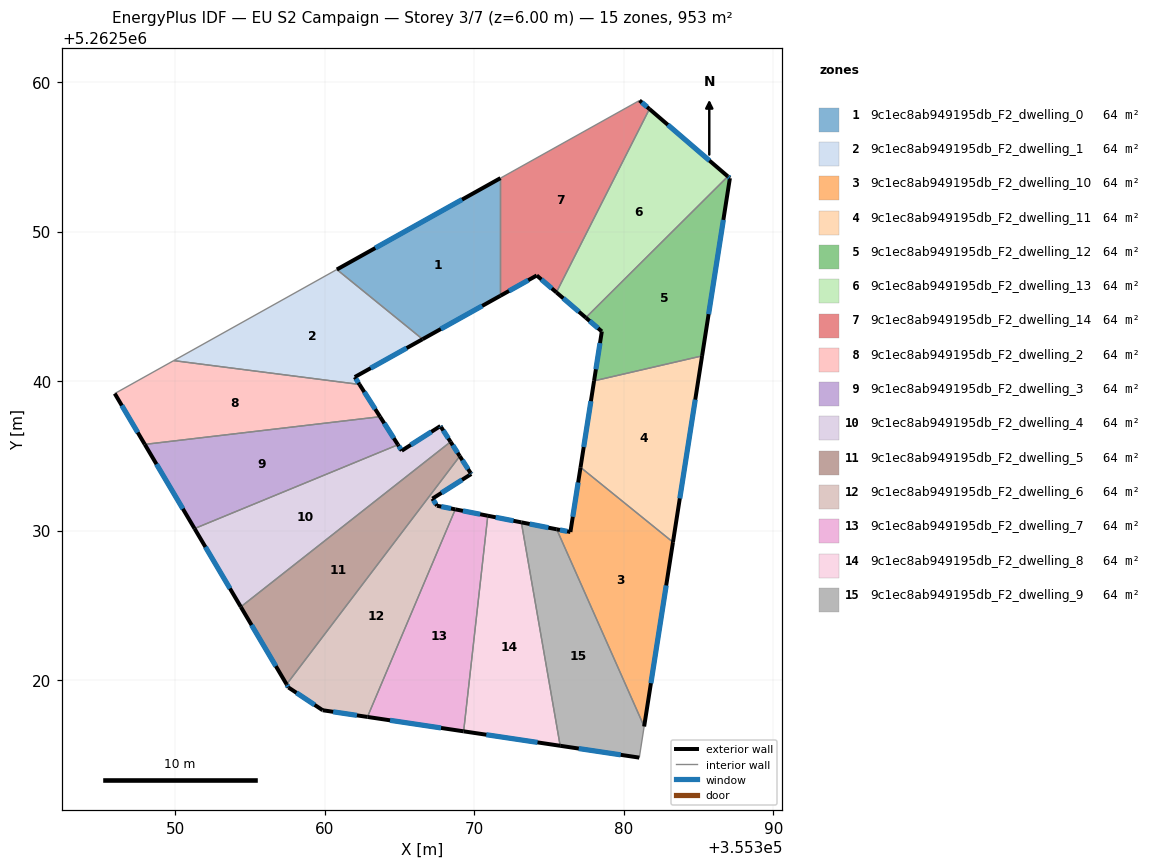
=== STOREY PLAN SPEC (per zone: floor XY polygon, exterior-wall plan segments, windows/doors) ===
zone 1: 9c1ec8ab949195db_F2_dwelling_0  (63.5 m²)
  floor: (355371.76, 5262553.58) (355371.76, 5262545.71) (355366.54, 5262542.80) (355360.81, 5262547.46)
  exterior wall: (355366.54, 5262542.80) – (355371.76, 5262545.71)  [6.0 m]
    window: (355367.77, 5262543.48) – (355370.53, 5262545.03)  [5.0 m²]
  exterior wall: (355371.76, 5262553.58) – (355360.81, 5262547.46)  [12.5 m]
    window: (355369.18, 5262552.14) – (355363.38, 5262548.90)  [10.6 m²]
  interior walls: 2
zone 2: 9c1ec8ab949195db_F2_dwelling_1  (63.5 m²)
  floor: (355366.54, 5262542.80) (355362.01, 5262540.27) (355362.32, 5262539.77) (355349.90, 5262541.37) (355360.81, 5262547.46)
  exterior wall: (355362.01, 5262540.27) – (355366.54, 5262542.80)  [5.2 m]
    window: (355363.07, 5262540.86) – (355365.48, 5262542.21)  [4.4 m²]
  exterior wall: (355362.32, 5262539.77) – (355362.01, 5262540.27)  [0.6 m]
    window: (355362.25, 5262539.89) – (355362.08, 5262540.15)  [0.5 m²]
  interior walls: 3
zone 3: 9c1ec8ab949195db_F2_dwelling_10  (63.5 m²)
  floor: (355383.29, 5262529.22) (355381.36, 5262516.89) (355375.52, 5262530.08) (355376.43, 5262529.91) (355377.11, 5262534.23)
  exterior wall: (355376.43, 5262529.91) – (355375.52, 5262530.08)  [0.9 m]
    window: (355376.22, 5262529.95) – (355375.73, 5262530.04)  [0.8 m²]
  exterior wall: (355377.11, 5262534.23) – (355376.43, 5262529.91)  [4.4 m]
    window: (355376.95, 5262533.21) – (355376.59, 5262530.92)  [3.7 m²]
  exterior wall: (355381.36, 5262516.89) – (355383.29, 5262529.22)  [12.5 m]
    window: (355381.82, 5262519.79) – (355382.84, 5262526.33)  [10.5 m²]
  interior walls: 2
zone 4: 9c1ec8ab949195db_F2_dwelling_11  (63.5 m²)
  floor: (355385.24, 5262541.68) (355383.29, 5262529.22) (355377.11, 5262534.23) (355378.02, 5262540.01)
  exterior wall: (355378.02, 5262540.01) – (355377.11, 5262534.23)  [5.9 m]
    window: (355377.80, 5262538.66) – (355377.32, 5262535.59)  [4.9 m²]
  exterior wall: (355383.29, 5262529.22) – (355385.24, 5262541.68)  [12.6 m]
    window: (355383.75, 5262532.15) – (355384.78, 5262538.76)  [10.6 m²]
  interior walls: 2
zone 5: 9c1ec8ab949195db_F2_dwelling_12  (63.5 m²)
  floor: (355387.10, 5262553.57) (355385.24, 5262541.68) (355378.02, 5262540.01) (355378.53, 5262543.32) (355377.46, 5262544.24) (355386.96, 5262553.69)
  exterior wall: (355378.53, 5262543.32) – (355378.02, 5262540.01)  [3.3 m]
    window: (355378.41, 5262542.54) – (355378.14, 5262540.79)  [2.8 m²]
  exterior wall: (355377.46, 5262544.24) – (355378.53, 5262543.32)  [1.4 m]
    window: (355377.71, 5262544.02) – (355378.28, 5262543.54)  [1.2 m²]
  exterior wall: (355387.10, 5262553.57) – (355386.96, 5262553.69)  [0.2 m]
    window: (355387.07, 5262553.60) – (355386.99, 5262553.66)  [0.2 m²]
  exterior wall: (355385.24, 5262541.68) – (355387.10, 5262553.57)  [12.0 m]
    window: (355385.68, 5262544.48) – (355386.66, 5262550.78)  [10.2 m²]
  interior walls: 2
zone 6: 9c1ec8ab949195db_F2_dwelling_13  (63.5 m²)
  floor: (355386.96, 5262553.69) (355377.46, 5262544.24) (355375.49, 5262545.93) (355381.72, 5262558.20)
  exterior wall: (355375.49, 5262545.93) – (355377.46, 5262544.24)  [2.6 m]
    window: (355375.96, 5262545.54) – (355377.00, 5262544.64)  [2.2 m²]
  exterior wall: (355386.96, 5262553.69) – (355381.72, 5262558.20)  [6.9 m]
    window: (355385.73, 5262554.75) – (355382.95, 5262557.14)  [5.8 m²]
  interior walls: 2
zone 7: 9c1ec8ab949195db_F2_dwelling_14  (63.5 m²)
  floor: (355381.72, 5262558.20) (355375.49, 5262545.93) (355374.18, 5262547.06) (355371.76, 5262545.71) (355371.76, 5262553.58) (355381.05, 5262558.77)
  exterior wall: (355374.18, 5262547.06) – (355375.49, 5262545.93)  [1.7 m]
    window: (355374.49, 5262546.80) – (355375.19, 5262546.20)  [1.5 m²]
  exterior wall: (355371.76, 5262545.71) – (355374.18, 5262547.06)  [2.8 m]
    window: (355372.32, 5262546.03) – (355373.61, 5262546.75)  [2.3 m²]
  exterior wall: (355381.72, 5262558.20) – (355381.05, 5262558.77)  [0.9 m]
    window: (355381.56, 5262558.33) – (355381.21, 5262558.64)  [0.7 m²]
  interior walls: 3
zone 8: 9c1ec8ab949195db_F2_dwelling_2  (63.5 m²)
  floor: (355362.32, 5262539.77) (355363.70, 5262537.62) (355347.96, 5262535.76) (355345.95, 5262539.17) (355349.90, 5262541.37)
  exterior wall: (355363.70, 5262537.62) – (355362.32, 5262539.77)  [2.6 m]
    window: (355363.38, 5262538.12) – (355362.65, 5262539.27)  [2.2 m²]
  exterior wall: (355345.95, 5262539.17) – (355347.96, 5262535.76)  [4.0 m]
    window: (355346.42, 5262538.37) – (355347.49, 5262536.56)  [3.3 m²]
  interior walls: 3
zone 9: 9c1ec8ab949195db_F2_dwelling_3  (63.5 m²)
  floor: (355363.70, 5262537.62) (355364.90, 5262535.74) (355351.29, 5262530.13) (355347.96, 5262535.76)
  exterior wall: (355364.90, 5262535.74) – (355363.70, 5262537.62)  [2.2 m]
    window: (355364.62, 5262536.18) – (355363.98, 5262537.18)  [1.9 m²]
  exterior wall: (355347.96, 5262535.76) – (355351.29, 5262530.13)  [6.5 m]
    window: (355348.74, 5262534.44) – (355350.51, 5262531.46)  [5.5 m²]
  interior walls: 2
zone 10: 9c1ec8ab949195db_F2_dwelling_4  (63.5 m²)
  floor: (355367.78, 5262536.93) (355368.41, 5262535.94) (355354.39, 5262524.90) (355351.29, 5262530.13) (355364.90, 5262535.74) (355365.15, 5262535.34) (355367.74, 5262536.99)
  exterior wall: (355367.74, 5262536.99) – (355365.15, 5262535.34)  [3.1 m]
    window: (355367.13, 5262536.60) – (355365.76, 5262535.73)  [2.6 m²]
  exterior wall: (355367.78, 5262536.93) – (355367.74, 5262536.99)  [0.1 m]
    window: (355367.77, 5262536.94) – (355367.75, 5262536.98)  [0.1 m²]
  exterior wall: (355368.41, 5262535.94) – (355367.78, 5262536.93)  [1.2 m]
    window: (355368.27, 5262536.17) – (355367.93, 5262536.69)  [1.0 m²]
  exterior wall: (355351.29, 5262530.13) – (355354.39, 5262524.90)  [6.1 m]
    window: (355352.02, 5262528.90) – (355353.66, 5262526.13)  [5.1 m²]
  exterior wall: (355365.15, 5262535.34) – (355364.90, 5262535.74)  [0.5 m]
    window: (355365.09, 5262535.44) – (355364.96, 5262535.65)  [0.4 m²]
  interior walls: 2
zone 11: 9c1ec8ab949195db_F2_dwelling_5  (63.5 m²)
  floor: (355368.41, 5262535.94) (355369.03, 5262534.98) (355357.45, 5262519.71) (355354.39, 5262524.90)
  exterior wall: (355369.03, 5262534.98) – (355368.41, 5262535.94)  [1.1 m]
    window: (355368.89, 5262535.20) – (355368.56, 5262535.71)  [1.0 m²]
  exterior wall: (355354.39, 5262524.90) – (355357.45, 5262519.71)  [6.0 m]
    window: (355355.10, 5262523.68) – (355356.73, 5262520.93)  [5.1 m²]
  interior walls: 2
zone 12: 9c1ec8ab949195db_F2_dwelling_6  (63.5 m²)
  floor: (355369.03, 5262534.98) (355369.76, 5262533.84) (355369.80, 5262533.78) (355367.20, 5262532.13) (355367.51, 5262531.66) (355368.73, 5262531.42) (355362.85, 5262517.53) (355359.86, 5262517.98) (355357.57, 5262519.51) (355357.45, 5262519.71)
  exterior wall: (355369.80, 5262533.78) – (355369.76, 5262533.84)  [0.1 m]
    window: (355369.79, 5262533.80) – (355369.77, 5262533.83)  [0.1 m²]
  exterior wall: (355367.20, 5262532.13) – (355369.80, 5262533.78)  [3.1 m]
    window: (355367.81, 5262532.52) – (355369.19, 5262533.40)  [2.6 m²]
  exterior wall: (355367.51, 5262531.66) – (355367.20, 5262532.13)  [0.6 m]
    window: (355367.44, 5262531.77) – (355367.27, 5262532.02)  [0.5 m²]
  exterior wall: (355368.73, 5262531.42) – (355367.51, 5262531.66)  [1.2 m]
    window: (355368.44, 5262531.48) – (355367.79, 5262531.60)  [1.1 m²]
  exterior wall: (355359.86, 5262517.98) – (355362.85, 5262517.53)  [3.0 m]
    window: (355360.56, 5262517.88) – (355362.15, 5262517.64)  [2.6 m²]
  exterior wall: (355357.57, 5262519.51) – (355359.86, 5262517.98)  [2.8 m]
    window: (355358.11, 5262519.15) – (355359.32, 5262518.34)  [2.3 m²]
  exterior wall: (355357.45, 5262519.71) – (355357.57, 5262519.51)  [0.2 m]
    window: (355357.48, 5262519.66) – (355357.54, 5262519.56)  [0.2 m²]
  exterior wall: (355369.76, 5262533.84) – (355369.03, 5262534.98)  [1.3 m]
    window: (355369.59, 5262534.11) – (355369.20, 5262534.71)  [1.1 m²]
  interior walls: 2
zone 13: 9c1ec8ab949195db_F2_dwelling_7  (63.5 m²)
  floor: (355370.91, 5262530.99) (355369.29, 5262516.57) (355362.85, 5262517.53) (355368.73, 5262531.42)
  exterior wall: (355370.91, 5262530.99) – (355368.73, 5262531.42)  [2.2 m]
    window: (355370.40, 5262531.09) – (355369.24, 5262531.32)  [1.9 m²]
  exterior wall: (355362.85, 5262517.53) – (355369.29, 5262516.57)  [6.5 m]
    window: (355364.37, 5262517.31) – (355367.78, 5262516.80)  [5.5 m²]
  interior walls: 2
zone 14: 9c1ec8ab949195db_F2_dwelling_8  (63.5 m²)
  floor: (355373.15, 5262530.55) (355375.75, 5262515.60) (355369.29, 5262516.57) (355370.91, 5262530.99)
  exterior wall: (355373.15, 5262530.55) – (355370.91, 5262530.99)  [2.3 m]
    window: (355372.62, 5262530.65) – (355371.43, 5262530.89)  [1.9 m²]
  exterior wall: (355369.29, 5262516.57) – (355375.75, 5262515.60)  [6.5 m]
    window: (355370.81, 5262516.34) – (355374.23, 5262515.83)  [5.5 m²]
  interior walls: 2
zone 15: 9c1ec8ab949195db_F2_dwelling_9  (63.5 m²)
  floor: (355375.52, 5262530.08) (355381.36, 5262516.89) (355381.04, 5262514.81) (355375.75, 5262515.60) (355373.15, 5262530.55)
  exterior wall: (355375.52, 5262530.08) – (355373.15, 5262530.55)  [2.4 m]
    window: (355374.96, 5262530.19) – (355373.70, 5262530.44)  [2.0 m²]
  exterior wall: (355375.75, 5262515.60) – (355381.04, 5262514.81)  [5.3 m]
    window: (355376.99, 5262515.42) – (355379.80, 5262515.00)  [4.5 m²]
  interior walls: 3

=== DERIVED (storey summary) ===
Building: EU S2 Campaign
Storey: 3 of 7  (floor level z = 6.00 m)
Storey gross floor area: 953.0 m²
Zones on this storey: 15
  - 9c1ec8ab949195db_F2_dwelling_0: floor 63.5 m²; exterior wall 18.5 m (55.5 m²); 2 window(s) 15.6 m²; WWR 28.1%
  - 9c1ec8ab949195db_F2_dwelling_1: floor 63.5 m²; exterior wall 5.8 m (17.3 m²); 2 window(s) 4.9 m²; WWR 28.1%
  - 9c1ec8ab949195db_F2_dwelling_10: floor 63.5 m²; exterior wall 17.8 m (53.4 m²); 3 window(s) 15.0 m²; WWR 28.1%
  - 9c1ec8ab949195db_F2_dwelling_11: floor 63.5 m²; exterior wall 18.5 m (55.4 m²); 2 window(s) 15.6 m²; WWR 28.1%
  - 9c1ec8ab949195db_F2_dwelling_12: floor 63.5 m²; exterior wall 17.0 m (50.9 m²); 4 window(s) 14.3 m²; WWR 28.1%
  - 9c1ec8ab949195db_F2_dwelling_13: floor 63.5 m²; exterior wall 9.5 m (28.5 m²); 2 window(s) 8.0 m²; WWR 28.1%
  - 9c1ec8ab949195db_F2_dwelling_14: floor 63.5 m²; exterior wall 5.4 m (16.2 m²); 3 window(s) 4.5 m²; WWR 28.1%
  - 9c1ec8ab949195db_F2_dwelling_2: floor 63.5 m²; exterior wall 6.5 m (19.5 m²); 2 window(s) 5.5 m²; WWR 28.1%
  - 9c1ec8ab949195db_F2_dwelling_3: floor 63.5 m²; exterior wall 8.8 m (26.3 m²); 2 window(s) 7.4 m²; WWR 28.1%
  - 9c1ec8ab949195db_F2_dwelling_4: floor 63.5 m²; exterior wall 10.9 m (32.6 m²); 5 window(s) 9.2 m²; WWR 28.1%
  - 9c1ec8ab949195db_F2_dwelling_5: floor 63.5 m²; exterior wall 7.2 m (21.5 m²); 2 window(s) 6.0 m²; WWR 28.1%
  - 9c1ec8ab949195db_F2_dwelling_6: floor 63.5 m²; exterior wall 12.3 m (37.0 m²); 8 window(s) 10.4 m²; WWR 28.1%
  - 9c1ec8ab949195db_F2_dwelling_7: floor 63.5 m²; exterior wall 8.7 m (26.2 m²); 2 window(s) 7.4 m²; WWR 28.1%
  - 9c1ec8ab949195db_F2_dwelling_8: floor 63.5 m²; exterior wall 8.8 m (26.4 m²); 2 window(s) 7.4 m²; WWR 28.1%
  - 9c1ec8ab949195db_F2_dwelling_9: floor 63.5 m²; exterior wall 7.8 m (23.3 m²); 2 window(s) 6.5 m²; WWR 28.1%
Zone adjacency (shared interzone walls):
  - 9c1ec8ab949195db_F2_dwelling_0 ↔ 9c1ec8ab949195db_F2_dwelling_1
  - 9c1ec8ab949195db_F2_dwelling_0 ↔ 9c1ec8ab949195db_F2_dwelling_14
  - 9c1ec8ab949195db_F2_dwelling_1 ↔ 9c1ec8ab949195db_F2_dwelling_2
  - 9c1ec8ab949195db_F2_dwelling_10 ↔ 9c1ec8ab949195db_F2_dwelling_11
  - 9c1ec8ab949195db_F2_dwelling_10 ↔ 9c1ec8ab949195db_F2_dwelling_9
  - 9c1ec8ab949195db_F2_dwelling_11 ↔ 9c1ec8ab949195db_F2_dwelling_12
  - 9c1ec8ab949195db_F2_dwelling_12 ↔ 9c1ec8ab949195db_F2_dwelling_13
  - 9c1ec8ab949195db_F2_dwelling_13 ↔ 9c1ec8ab949195db_F2_dwelling_14
  - 9c1ec8ab949195db_F2_dwelling_2 ↔ 9c1ec8ab949195db_F2_dwelling_3
  - 9c1ec8ab949195db_F2_dwelling_3 ↔ 9c1ec8ab949195db_F2_dwelling_4
  - 9c1ec8ab949195db_F2_dwelling_4 ↔ 9c1ec8ab949195db_F2_dwelling_5
  - 9c1ec8ab949195db_F2_dwelling_5 ↔ 9c1ec8ab949195db_F2_dwelling_6
  - 9c1ec8ab949195db_F2_dwelling_6 ↔ 9c1ec8ab949195db_F2_dwelling_7
  - 9c1ec8ab949195db_F2_dwelling_7 ↔ 9c1ec8ab949195db_F2_dwelling_8
  - 9c1ec8ab949195db_F2_dwelling_8 ↔ 9c1ec8ab949195db_F2_dwelling_9